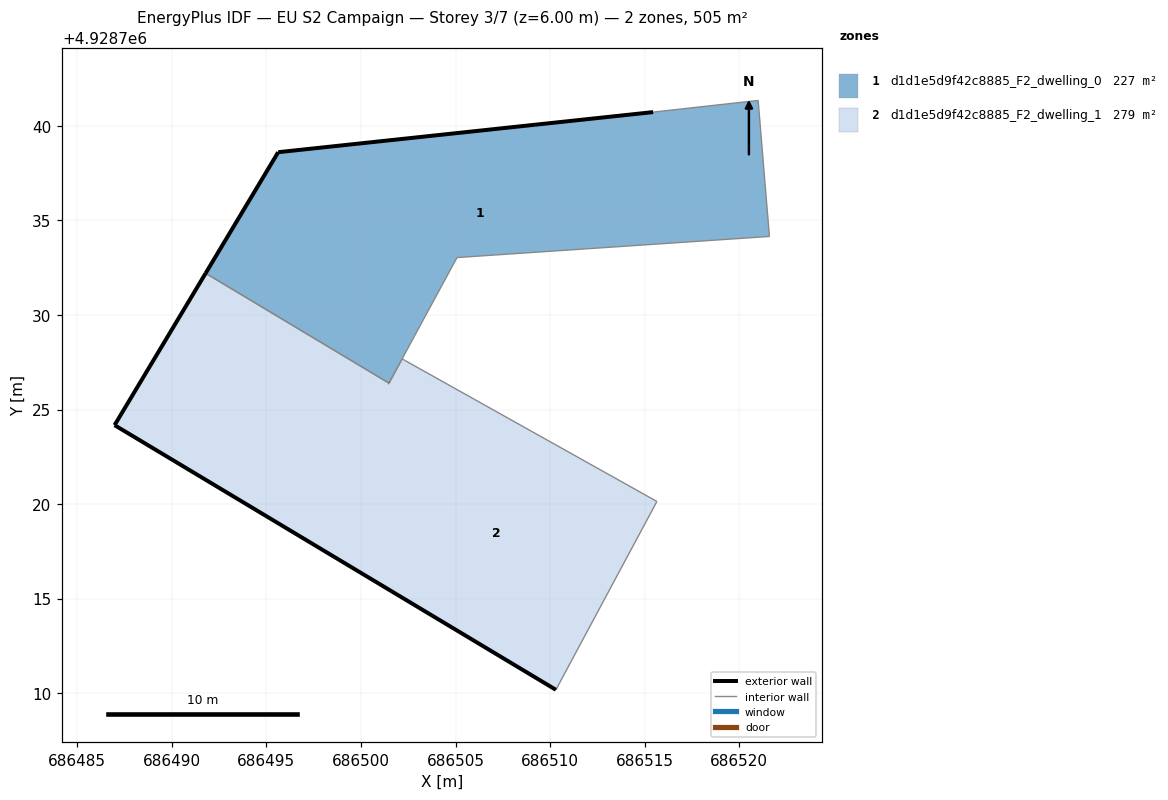
=== STOREY PLAN SPEC (per zone: floor XY polygon, exterior-wall plan segments, windows/doors) ===
zone 1: d1d1e5d9f42c8885_F2_dwelling_0  (226.6 m²)
  floor: (686521.59, 4928734.15) (686521.00, 4928741.34) (686515.44, 4928740.72) (686495.62, 4928738.61) (686491.79, 4928732.21) (686501.48, 4928726.40) (686505.08, 4928733.04)
  exterior wall: (686491.79, 4928732.21) – (686495.62, 4928738.61)  [7.5 m]
  exterior wall: (686495.62, 4928738.61) – (686515.44, 4928740.72)  [19.9 m]
  exterior wall: (686501.48, 4928726.40) – (686501.48, 4928726.40)  [0.0 m]
  interior walls: 7
zone 2: d1d1e5d9f42c8885_F2_dwelling_1  (278.7 m²)
  floor: (686498.54, 4928717.24) (686503.36, 4928725.27) (686504.15, 4928726.58) (686502.31, 4928727.61) (686502.18, 4928727.68) (686501.48, 4928726.40) (686491.79, 4928732.21) (686486.97, 4928724.18)
  floor: (686510.30, 4928710.19) (686515.64, 4928720.14) (686504.15, 4928726.58) (686498.54, 4928717.24)
  floor: (686498.54, 4928717.24) (686504.15, 4928726.58) (686503.36, 4928725.27)
  exterior wall: (686510.30, 4928710.19) – (686486.97, 4928724.18)  [27.2 m]
  exterior wall: (686486.97, 4928724.18) – (686491.79, 4928732.21)  [9.4 m]
  exterior wall: (686501.48, 4928726.40) – (686501.48, 4928726.40)  [0.0 m]
  interior walls: 6

=== DERIVED (storey summary) ===
Building: EU S2 Campaign
Storey: 3 of 7  (floor level z = 6.00 m)
Storey gross floor area: 505.4 m²
Zones on this storey: 2
  - d1d1e5d9f42c8885_F2_dwelling_0: floor 226.6 m²; exterior wall 27.4 m (82.2 m²); WWR 0.0%
  - d1d1e5d9f42c8885_F2_dwelling_1: floor 278.7 m²; exterior wall 36.6 m (109.7 m²); WWR 0.0%
Zone adjacency (shared interzone walls):
  - d1d1e5d9f42c8885_F2_dwelling_0 ↔ d1d1e5d9f42c8885_F2_dwelling_1